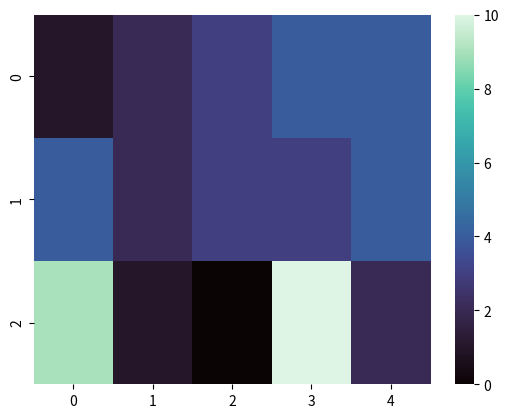

Reproduce this figure in Python.
import numpy as np
import seaborn as sns
import matplotlib.pyplot as plt

heatmap_data = np.array(
    [[1, 2, 3, 4, 4],
     [4, 2, 3, 3, 4],
     [9, 1, 0, 10, 2]]
)

sns.heatmap(heatmap_data, cmap="mako")
plt.show()